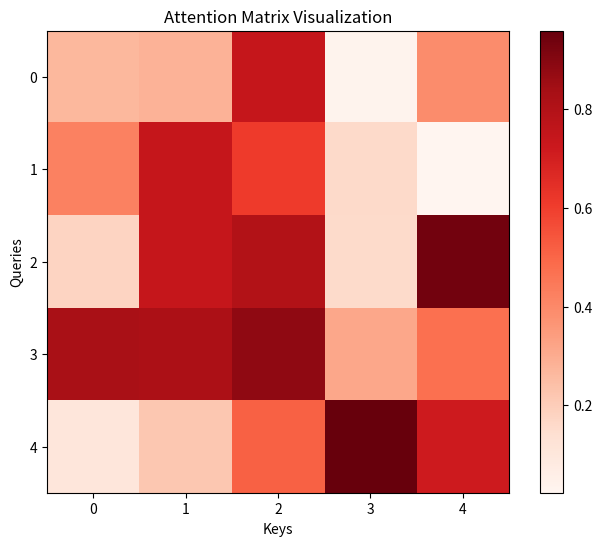

Reproduce this figure in Python.
# 用热力图的方式可视化一个注意力矩阵
import matplotlib.pyplot as plt
import numpy as np

def visualize_attention_matrix(attention_matrix):
    """
    Visualize an n x n attention matrix using a heatmap.
    
    Parameters:
    - attention_matrix: A 2D numpy array or a list of lists of shape (n, n).
    """
    # Ensure attention_matrix is a numpy array for consistency
    attention_matrix = np.array(attention_matrix)
    
    # Plot the heatmap
    plt.figure(figsize=(8, 6))
    plt.imshow(attention_matrix, cmap='Reds', interpolation='nearest')
    
    # Add color bar to the side
    plt.colorbar()
    
    # Add labels and title for clarity
    plt.xlabel('Keys')
    plt.ylabel('Queries')
    plt.title('Attention Matrix Visualization')
    
    # Show the plot
    plt.show()


if __name__ == '__main__':
    # Example usage
    n = 5  # Size of the attention matrix
    attention_matrix = np.random.rand(n, n)  # Generate a random n x n matrix
    print(attention_matrix)
    visualize_attention_matrix(attention_matrix)
